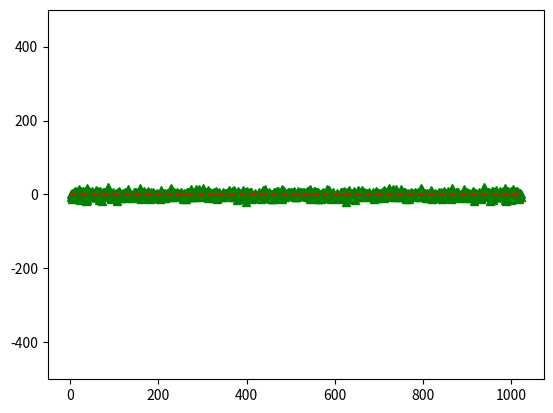

This figure's Python source:
import sympy
import numpy as np
from numpy import pi
import cmath
from sympy import re, im, I
from sympy.utilities.lambdify import lambdify
import matplotlib.pyplot as plt

# Fast Fourier Transform

n = 1024
s = np.random.random(n)
'''
x = np.arange(n)

# Forward Discrete Fourier Transform (DFT)
Fvector = -2*1j*pi/n*np.arange(n)
#freq = np.empty(n)

#print(Fvector[:5])
#print(freq[:5])

#for k in range(200):
freq= np.exp(Fvector[:]*np.arange(n))*x[:]
#freq[0] = np.exp(Fvector[:]*0)*x[:]

result=np.fft.fft(s)
#print(freq[0])
print(len(freq))
print(np.allclose(freq[:],np.fft.fft(s)))

'''
def DFT_slow(x):
    """Compute the discrete Fourier Transform of the 1D array x"""
    x = np.asarray(x, dtype=float)
    N = x.shape[0]
    n = np.arange(N)
    k = n.reshape((N, 1))
    M = np.exp(-2j * np.pi * k * n / N)
    return np.dot(M, x)


x=DFT_slow(s)


print(np.allclose(x,np.fft.fft(s)))
print(x[:5])

#plt.subplot(211)
#plt.plot(s)
#plt.subplot(212)
#plt.xlim(-10,1000)
#plt.plot(x)
plt.ylim(-500,500)
plt.plot(x,'g^',s,'r--')
plt.show()
